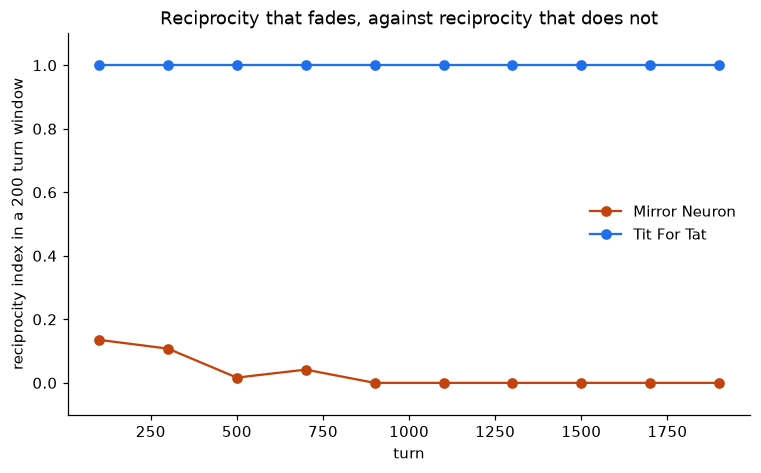

Data behind this chart, as committed beside it:
player, from_turn, to_turn, reciprocity_index
Mirror Neuron, 0, 200, 0.1355
Mirror Neuron, 200, 400, 0.1078
Mirror Neuron, 400, 600, 0.01657
Mirror Neuron, 600, 800, 0.04175
Mirror Neuron, 800, 1000, 0.000000
Mirror Neuron, 1000, 1200, 0.000000
Mirror Neuron, 1200, 1400, 0.000000
Mirror Neuron, 1400, 1600, 0.000000
Mirror Neuron, 1600, 1800, 0.000000
Mirror Neuron, 1800, 2000, 0.000000
Tit For Tat, 0, 200, 1
Tit For Tat, 200, 400, 1
Tit For Tat, 400, 600, 1
Tit For Tat, 600, 800, 1
Tit For Tat, 800, 1000, 1
Tit For Tat, 1000, 1200, 1
Tit For Tat, 1200, 1400, 1
Tit For Tat, 1400, 1600, 1
Tit For Tat, 1600, 1800, 1
Tit For Tat, 1800, 2000, 1
